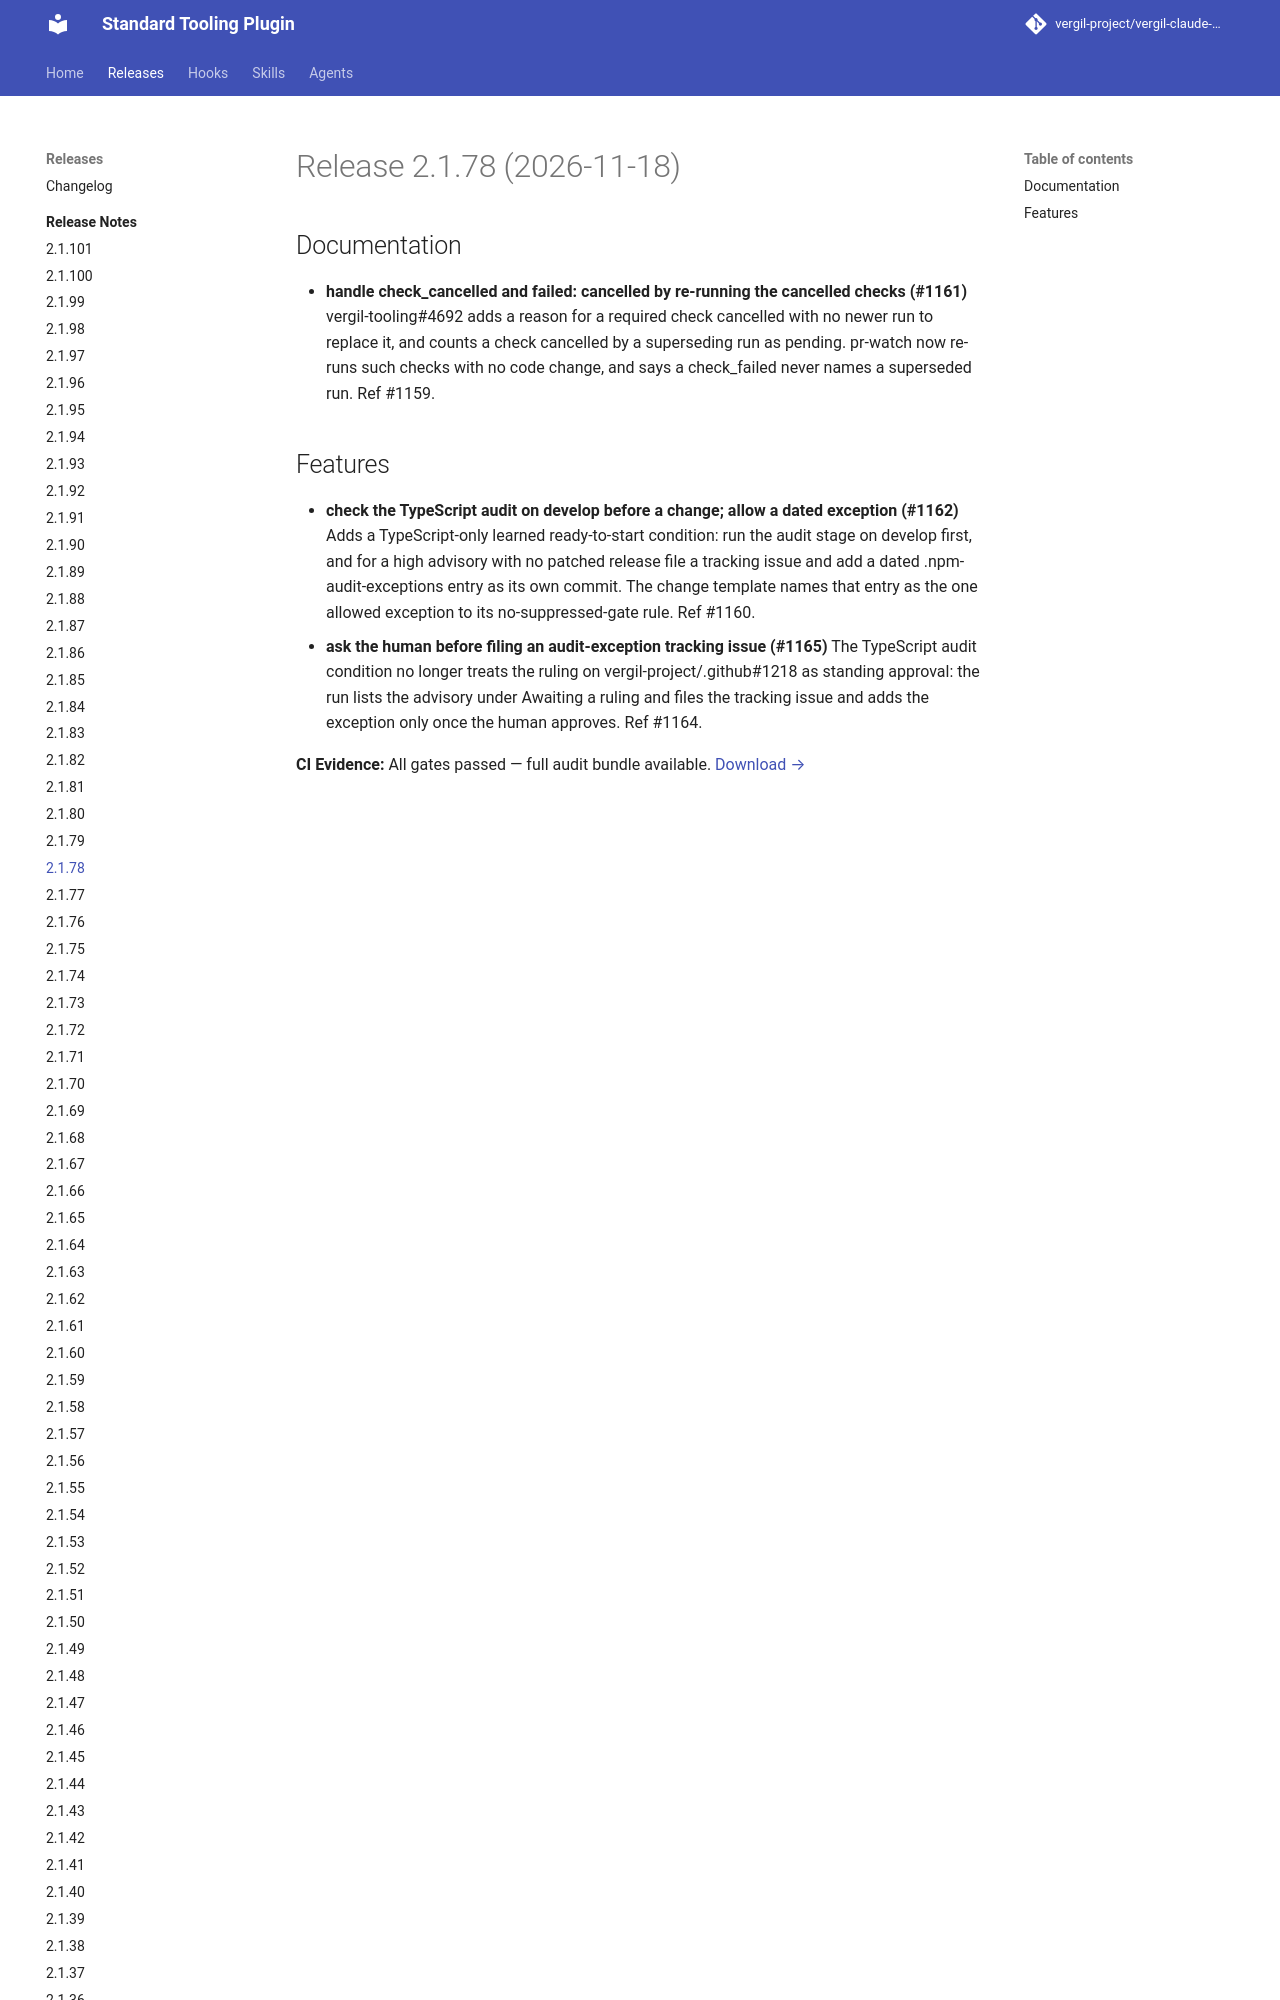

repository: vergil-project/vergil-claude-plugin · page: 2.1/releases/v2.1.78/index.html · generator: mkdocs

# Release 2.1.78 (2026-11-18)

## Documentation

- **handle check_cancelled and failed: cancelled by re-running the cancelled checks (#1161)**
  vergil-tooling#4692 adds a reason for a required check cancelled with no newer run to replace it, and counts a check cancelled by a superseding run as pending. pr-watch now re-runs such checks with no code change, and says a check_failed never names a superseded run. Ref #1159.
